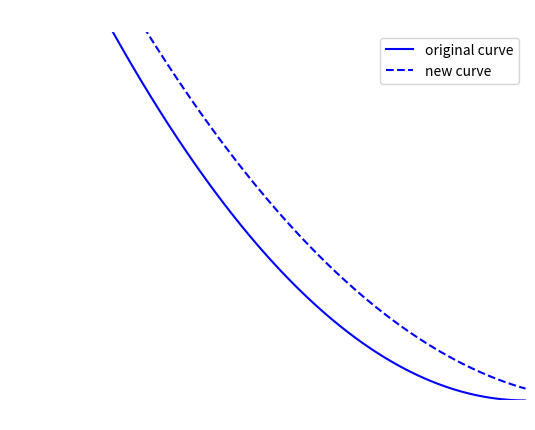

Reproduce this figure in Python. (Note: this script raises an exception after producing the figure.)
import matplotlib.pyplot as plt
import numpy as np

# Erstellen Sie ein Array von x-Werten
x = np.linspace(0, 6, 100)  # Erzeugt 100 Werte von 0 bis 5

# Erstellen Sie eine Funktion y = f(x), z.B. y = x^2
y = (x-6)**2

# Erstellen Sie ein Diagramm für die erste Funktion (Standardfarbe und Linienstil)
plt.plot(x, y, color='blue', label='original curve')

# Erstellen Sie eine Funktion y = f(x), z.B. y = x^2
x = np.linspace(0, 6, 100)  # Erzeugt 100 Werte von 0 bis 5

y = 0.8*(x-7)**2

# Erstellen Sie ein Diagramm für die erste Funktion (Standardfarbe und Linienstil)
plt.plot(x, y, color='blue', linestyle='--', label='new curve')

# Beschriftungen und Titel anpassen
plt.xlabel('Menge', color='white')
plt.ylabel('Preis', color='white')
plt.title('Nachfragekurve', color='white')  # Verwenden von LaTeX für mathematische Symbole

# Achsenfarben anpassen
ax = plt.gca()
ax.spines['bottom'].set_color('white')
ax.spines['top'].set_color('white')
ax.spines['right'].set_color('white')
ax.spines['left'].set_color('white')

plt.xlim(0, 6)  # X-Achse von 0 bis 5
plt.ylim(0, 25)  # Y-Achse von 0 bis 25

# Achsenticks ausblenden
ax.set_xticks([])
ax.set_yticks([])

# Legende hinzufügen
plt.legend()

# Das Diagramm als PNG-Datei mit transparentem Hintergrund speichern
plt.savefig('demand_curve/to_the_right.png', transparent=True)

# Das Diagramm anzeigen (optional, wenn Sie es sehen möchten)
# plt.show()

# Schließen Sie das Diagramm
plt.close()
